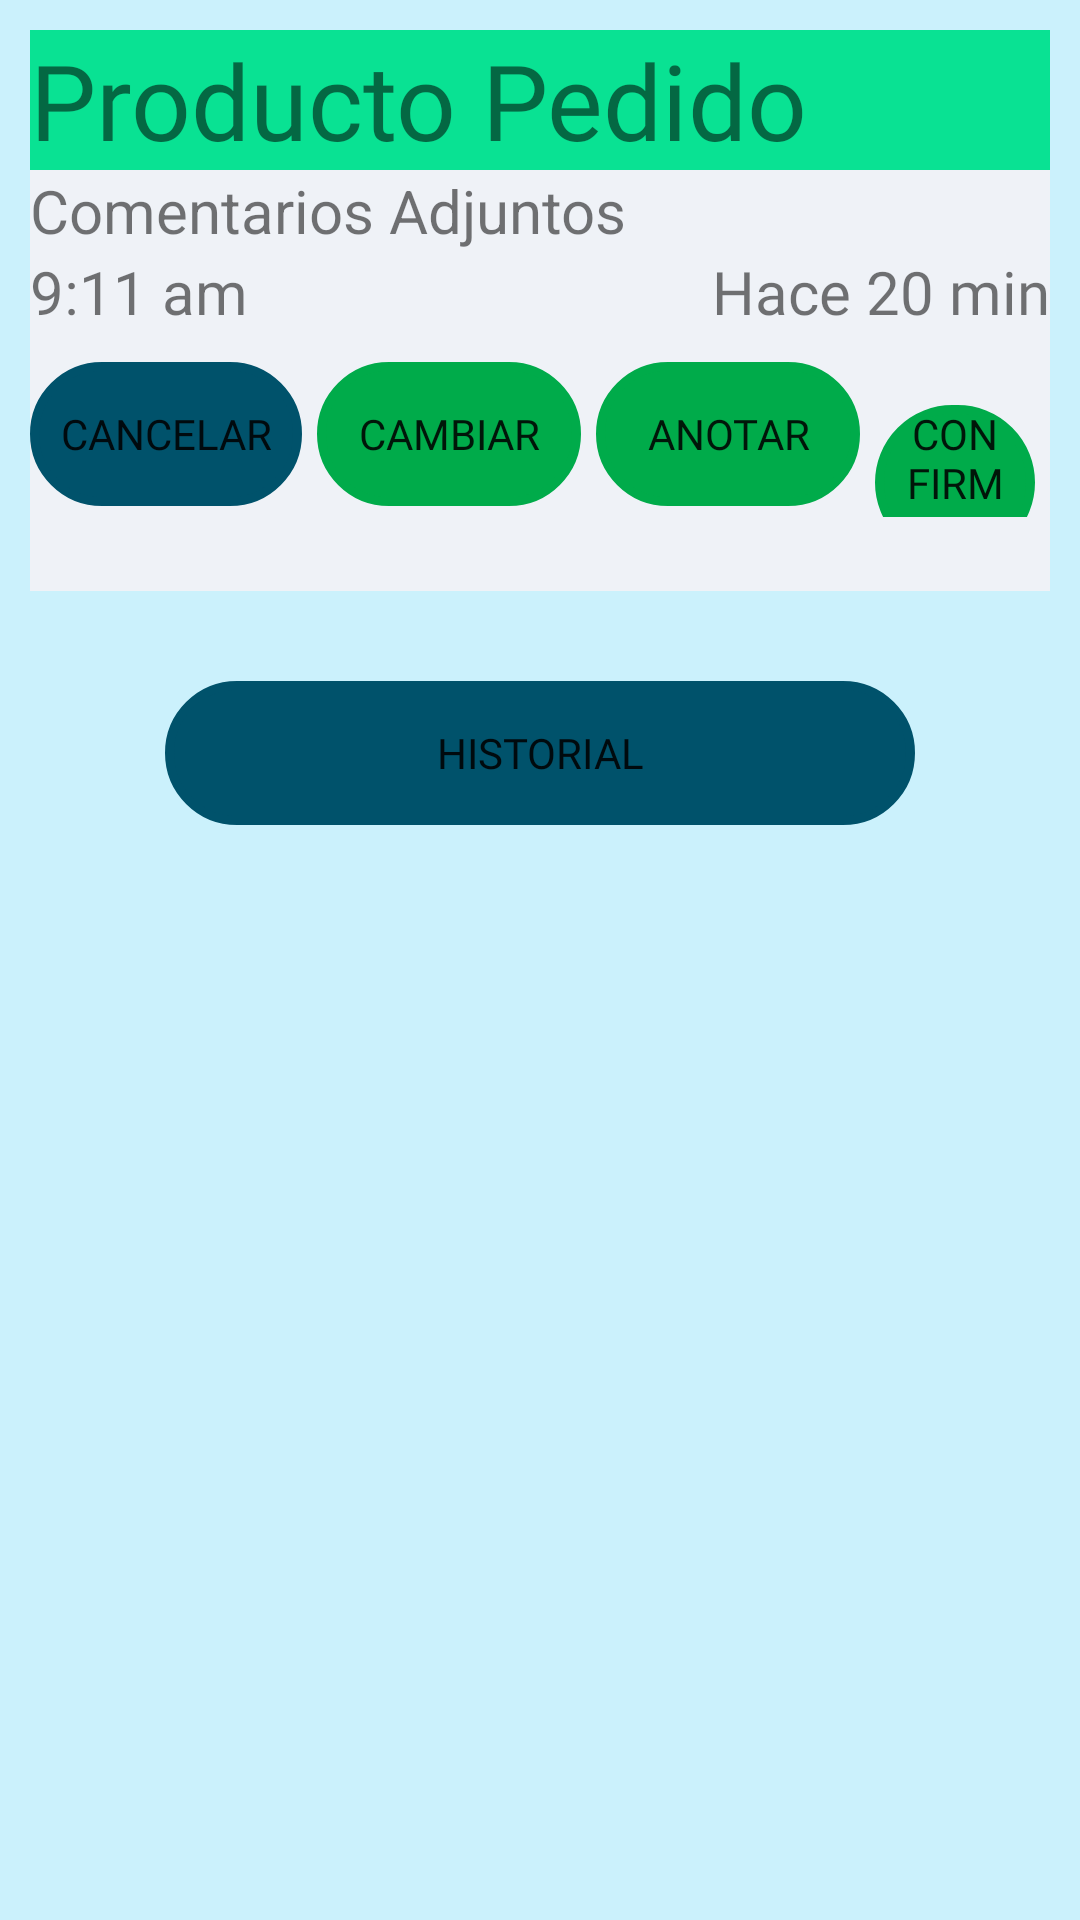

This screen was rendered from an Android layout file. Write that file and the resources it references.
<!-- AndroidManifest.xml: application theme Theme.Tiendas -->
<!-- res/layout/fragment_ordenes.xml -->
<?xml version="1.0" encoding="utf-8"?>
<LinearLayout xmlns:android="http://schemas.android.com/apk/res/android"
    xmlns:app="http://schemas.android.com/apk/res-auto"
    xmlns:tools="http://schemas.android.com/tools"
    android:layout_width="match_parent"
    android:layout_height="match_parent"
    android:orientation="vertical"
    android:background="@color/fondo_claro"
    tools:context=".fragments.FavoritasFragment">

    <LinearLayout
        android:layout_width="match_parent"
        android:layout_height="187dp"
        android:background="#EFF2F7"
        android:layout_margin="10dp"
        android:orientation="vertical">

        <TextView
            android:id="@+id/Producto"
            android:layout_width="match_parent"
            android:layout_height="wrap_content"
            android:background="@color/access"
            android:fontFamily="@font/cream"
            android:text="Producto Pedido"
            android:textSize="35dp" />

        <TextView
            android:id="@+id/comentarioOrden"
            android:layout_width="match_parent"
            android:layout_height="wrap_content"
            android:text="Comentarios Adjuntos"
            android:textSize="20dp"/>

        <LinearLayout
            android:layout_width="match_parent"
            android:layout_height="wrap_content"
            android:layout_marginBottom="10dp"
            android:orientation="horizontal">
            <TextView
                android:id="@+id/horaOrden"
                android:layout_width="wrap_content"
                android:layout_height="wrap_content"
                android:text="9:11 am"
                android:textSize="20dp"/>

            <Space
                android:layout_width="wrap_content"
                android:layout_height="wrap_content"
                android:layout_weight="1" />

            <TextView
                android:id="@+id/esperaOrden"
                android:layout_width="wrap_content"
                android:layout_height="wrap_content"
                android:fontFamily="@font/cream"
                android:text="Hace 20 min"
                android:textSize="20dp" />

        </LinearLayout>

        <LinearLayout
            android:layout_width="match_parent"
            android:layout_height="wrap_content"
            android:orientation="horizontal">

            <Button
                android:paddingLeft="10dp"
                android:paddingRight="10dp"
                android:layout_marginRight="5dp"
                android:id="@+id/candelarPedido"
                android:fontFamily="@font/cream"
                android:layout_width="wrap_content"
                android:layout_height="wrap_content"
                android:background="@drawable/bordes_redondos"
                android:backgroundTint="@color/fondo_oscuro"
                android:text="@string/btn_cancelarP" />

            <Button
                android:paddingLeft="10dp"
                android:paddingRight="10dp"
                android:layout_marginRight="5dp"
                android:id="@+id/modificarPedido"
                android:fontFamily="@font/cream"
                android:layout_width="wrap_content"
                android:layout_height="wrap_content"
                android:background="@drawable/bordes_redondos"
                android:backgroundTint="@color/access2"
                android:text="@string/btn_modificarP" />

            <Button
                android:paddingLeft="10dp"
                android:paddingRight="10dp"
                android:layout_marginRight="5dp"
                android:id="@+id/anotarP"
                android:fontFamily="@font/cream"
                android:layout_width="wrap_content"
                android:layout_height="wrap_content"
                android:background="@drawable/bordes_redondos"
                android:backgroundTint="@color/access2"
                android:text="@string/btn_anotarP" />

            <Button
                android:paddingLeft="10dp"
                android:paddingRight="10dp"
                android:layout_marginRight="5dp"
                android:id="@+id/confirmarP"
                android:fontFamily="@font/cream"
                android:layout_width="wrap_content"
                android:layout_height="wrap_content"
                android:background="@drawable/bordes_redondos"
                android:backgroundTint="@color/access2"
                android:text="@string/btn_confirmarP" />

        </LinearLayout>

    </LinearLayout>

    <LinearLayout
        android:layout_width="match_parent"
        android:layout_height="wrap_content"
        android:gravity="center_horizontal">

        <Button
            android:layout_marginTop="20dp"
            android:id="@+id/crearPedido"
            android:fontFamily="@font/cream"
            android:layout_width="250dp"
            android:layout_height="wrap_content"
            android:background="@drawable/bordes_redondos"
            android:backgroundTint="@color/fondo_oscuro"
            android:text="@string/btn_historial" />

    </LinearLayout>

</LinearLayout>
<!-- resources referenced by this layout -->
<resources>
  <color name="access">#09e293</color>
  <color name="access2">#00ab4a</color>
  <color name="fondo_claro">#cbf1fc</color>
  <color name="fondo_oscuro">#00526b</color>
  <!-- drawable bordes_redondos (drawable) -->
  <?xml version="1.0" encoding="utf-8"?>
  <selector xmlns:android="http://schemas.android.com/apk/res/android">
      <item>
          <shape android:shape="rectangle">
              <corners android:radius="50dip" />
              <stroke android:width="3dip" android:color="@null" />
          </shape>
      </item>
  </selector>
  <string name="btn_anotarP">anotar</string>
  <string name="btn_cancelarP">cancelar</string>
  <string name="btn_confirmarP">confirmar</string>
  <string name="btn_historial">historial</string>
  <string name="btn_modificarP">cambiar</string>
  <style name="Theme.Tiendas" parent="Theme.AppCompat.DayNight.NoActionBar">
          
          <item name="colorPrimary">@color/purple_500</item>
          <item name="colorPrimaryVariant">@color/purple_700</item>
          <item name="colorOnPrimary">@color/white</item>
          
          <item name="colorSecondary">@color/teal_200</item>
          <item name="colorSecondaryVariant">@color/teal_700</item>
          <item name="colorOnSecondary">@color/black</item>
          
          <item name="android:statusBarColor" tools:targetApi="l">?attr/colorPrimaryVariant</item>
          
      </style>
  <color name="purple_500">#FF6200EE</color>
  <color name="purple_700">#FF3700B3</color>
  <color name="white">#FFFFFFFF</color>
  <color name="teal_200">#FF03DAC5</color>
  <color name="teal_700">#FF018786</color>
  <color name="black">#FF000000</color>
</resources>
